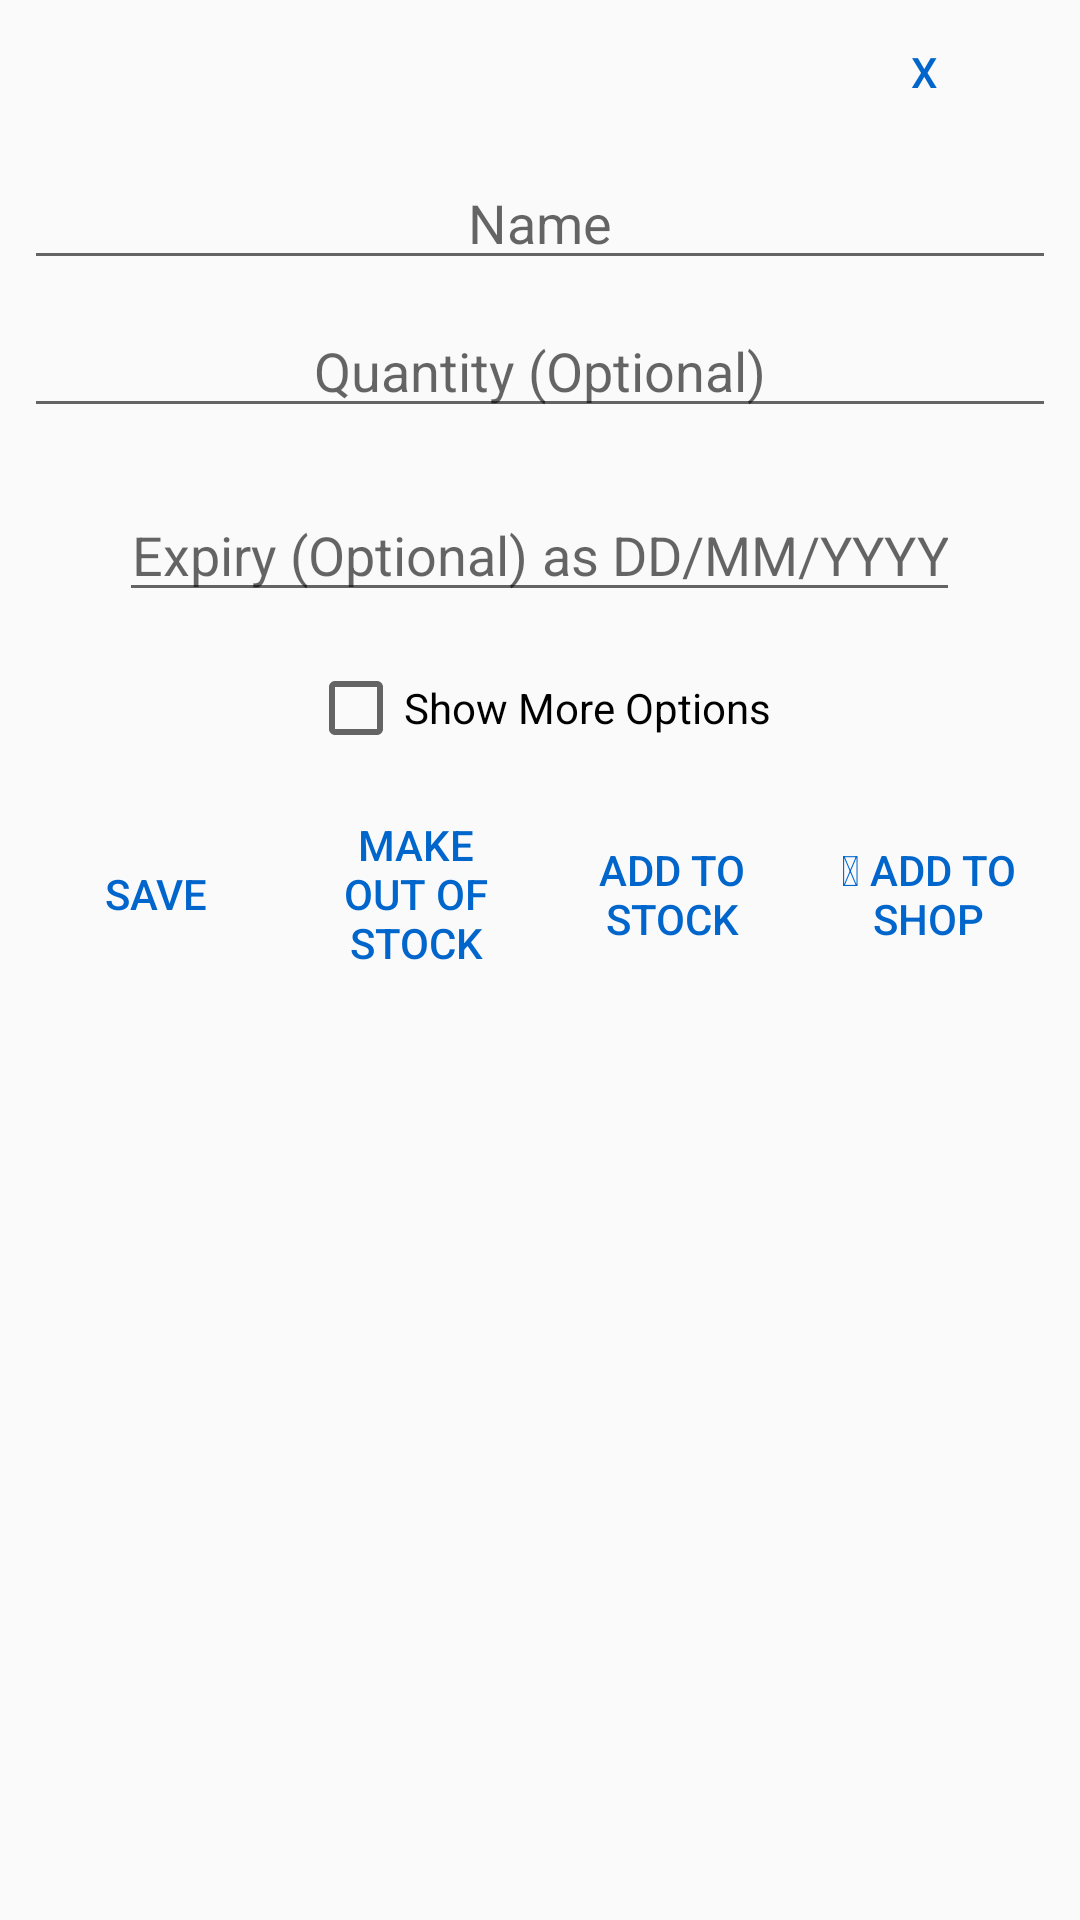

Reconstruct the res/layout file that produces this screen, plus the resources it refers to.
<!-- AndroidManifest.xml: application theme MyTheme -->
<!-- res/layout/update_item_dialog.xml -->
<?xml version="1.0" encoding="utf-8"?>
<ScrollView xmlns:android="http://schemas.android.com/apk/res/android"
    android:layout_width="wrap_content"
    android:layout_height="wrap_content">

    <LinearLayout
        android:layout_width="match_parent"
        android:layout_height="wrap_content"
        android:layout_marginLeft="8dp"
        android:layout_marginRight="8dp"
        android:layout_marginBottom="16dp"
        android:gravity="center_horizontal"
        android:orientation="vertical">

        <Button
            android:id="@+id/close"
            android:layout_width="wrap_content"
            android:layout_height="wrap_content"
            android:layout_gravity="right"
            android:text="@string/close_icon" />

        <EditText
            android:id="@+id/item_name"
            android:layout_width="match_parent"
            android:layout_height="wrap_content"
            android:layout_marginTop="4dp"
            android:layout_marginBottom="4dp"
            android:gravity="center_horizontal"
            android:hint="@string/name"
            android:inputType="text" />

        <EditText
            android:id="@+id/quantity"
            android:layout_width="match_parent"
            android:layout_height="wrap_content"
            android:layout_marginTop="4dp"
            android:layout_marginBottom="16dp"
            android:gravity="center_horizontal"
            android:hint="@string/quantity"
            android:inputType="text" />

        <EditText
            android:id="@+id/expiry"
            android:layout_width="wrap_content"
            android:layout_height="wrap_content"
            android:layout_marginTop="4dp"
            android:layout_marginBottom="16dp"
            android:gravity="center_horizontal"
            android:hint="@string/expiry"
            android:inputType="date" />

        <CheckBox
            android:id="@+id/more_options_check"
            android:layout_width="wrap_content"
            android:layout_height="wrap_content"
            android:layout_marginBottom="8dp"
            android:text="@string/more_options" />

        <LinearLayout
            android:id="@+id/more_options"
            android:layout_width="match_parent"
            android:layout_height="wrap_content"
            android:gravity="center_horizontal"
            android:orientation="vertical"
            android:visibility="gone">

            <TextView
                android:layout_width="wrap_content"
                android:layout_height="wrap_content"
                android:id="@+id/last_added_to_stock"
                android:visibility="gone" />

            <RadioGroup
                android:id="@+id/type_group"
                android:layout_width="match_parent"
                android:layout_height="wrap_content"
                android:layout_marginBottom="16dp"
                android:orientation="horizontal">

                <RadioButton
                    android:id="@+id/fresh"
                    android:layout_width="0dp"
                    android:layout_height="match_parent"
                    android:layout_weight="1"
                    android:text="@string/fresh" />

                <RadioButton
                    android:id="@+id/long_term"
                    android:layout_width="0dp"
                    android:layout_height="match_parent"
                    android:layout_weight="1"
                    android:text="@string/long_term" />
            </RadioGroup>

            <CheckBox
                android:id="@+id/auto_move_to_out_of_stock"
                android:layout_width="wrap_content"
                android:layout_height="wrap_content"
                android:checked="false"
                android:gravity="center_horizontal"
                android:text="@string/auto_move_to_shop" />

            <Button
                android:id="@+id/delete"
                android:layout_width="wrap_content"
                android:layout_height="match_parent"
                android:text="@string/delete_item" />
        </LinearLayout>

        <LinearLayout
            android:layout_width="match_parent"
            android:layout_height="wrap_content"
            android:focusedByDefault="true"
            android:orientation="horizontal">

            <Button
                android:id="@+id/button_save"
                android:layout_width="wrap_content"
                android:maxWidth="60dp"
                android:layout_height="match_parent"
                android:text="@string/save" />

            <Button
                android:id="@+id/button_move_out"
                android:layout_width="0dp"
                android:layout_height="match_parent"
                android:layout_weight="1"
                android:text="@string/move_to_out_of_stock" />

            <Button
                android:id="@+id/button_add_to_stock"
                android:layout_width="0dp"
                android:layout_height="match_parent"
                android:layout_weight="1"
                android:text="@string/add_to_stock" />

            <Button
                android:id="@+id/button_add_to_shop"
                android:layout_width="0dp"
                android:layout_height="match_parent"
                android:layout_weight="1"
                android:text="@string/add_to_shop" />

        </LinearLayout>


    </LinearLayout>
</ScrollView>
<!-- resources referenced by this layout -->
<resources>
  <string name="add_to_shop">🛒 Add to Shop</string>
  <string name="add_to_stock">Add to Stock</string>
  <string name="auto_move_to_shop">Auto Add To Shop Every Day (such as leafy greens which you may buy daily)</string>
  <string name="close_icon">X</string>
  <string name="delete_item">🗑 Delete Item</string>
  <string name="expiry">Expiry (Optional) as DD/MM/YYYY</string>
  <string name="fresh">🥕 Fresh</string>
  <string name="long_term">Long Term</string>
  <string name="more_options">Show More Options</string>
  <string name="move_to_out_of_stock">Make Out of Stock</string>
  <string name="name">Name</string>
  <string name="quantity">Quantity (Optional)</string>
  <string name="save">Save</string>
  <style name="MyTheme" parent="Theme.Design.Light">
          <item name="buttonStyle">@style/MyButtonStyle</item>
          <item name="colorAccent">@color/keep_blue</item>
  
      </style>
  <style name="MyButtonStyle" parent="Widget.AppCompat.Button.Borderless">
          <item name="android:textColor">@color/keep_blue</item>
      </style>
  <color name="keep_blue">#0066CC</color>
</resources>
